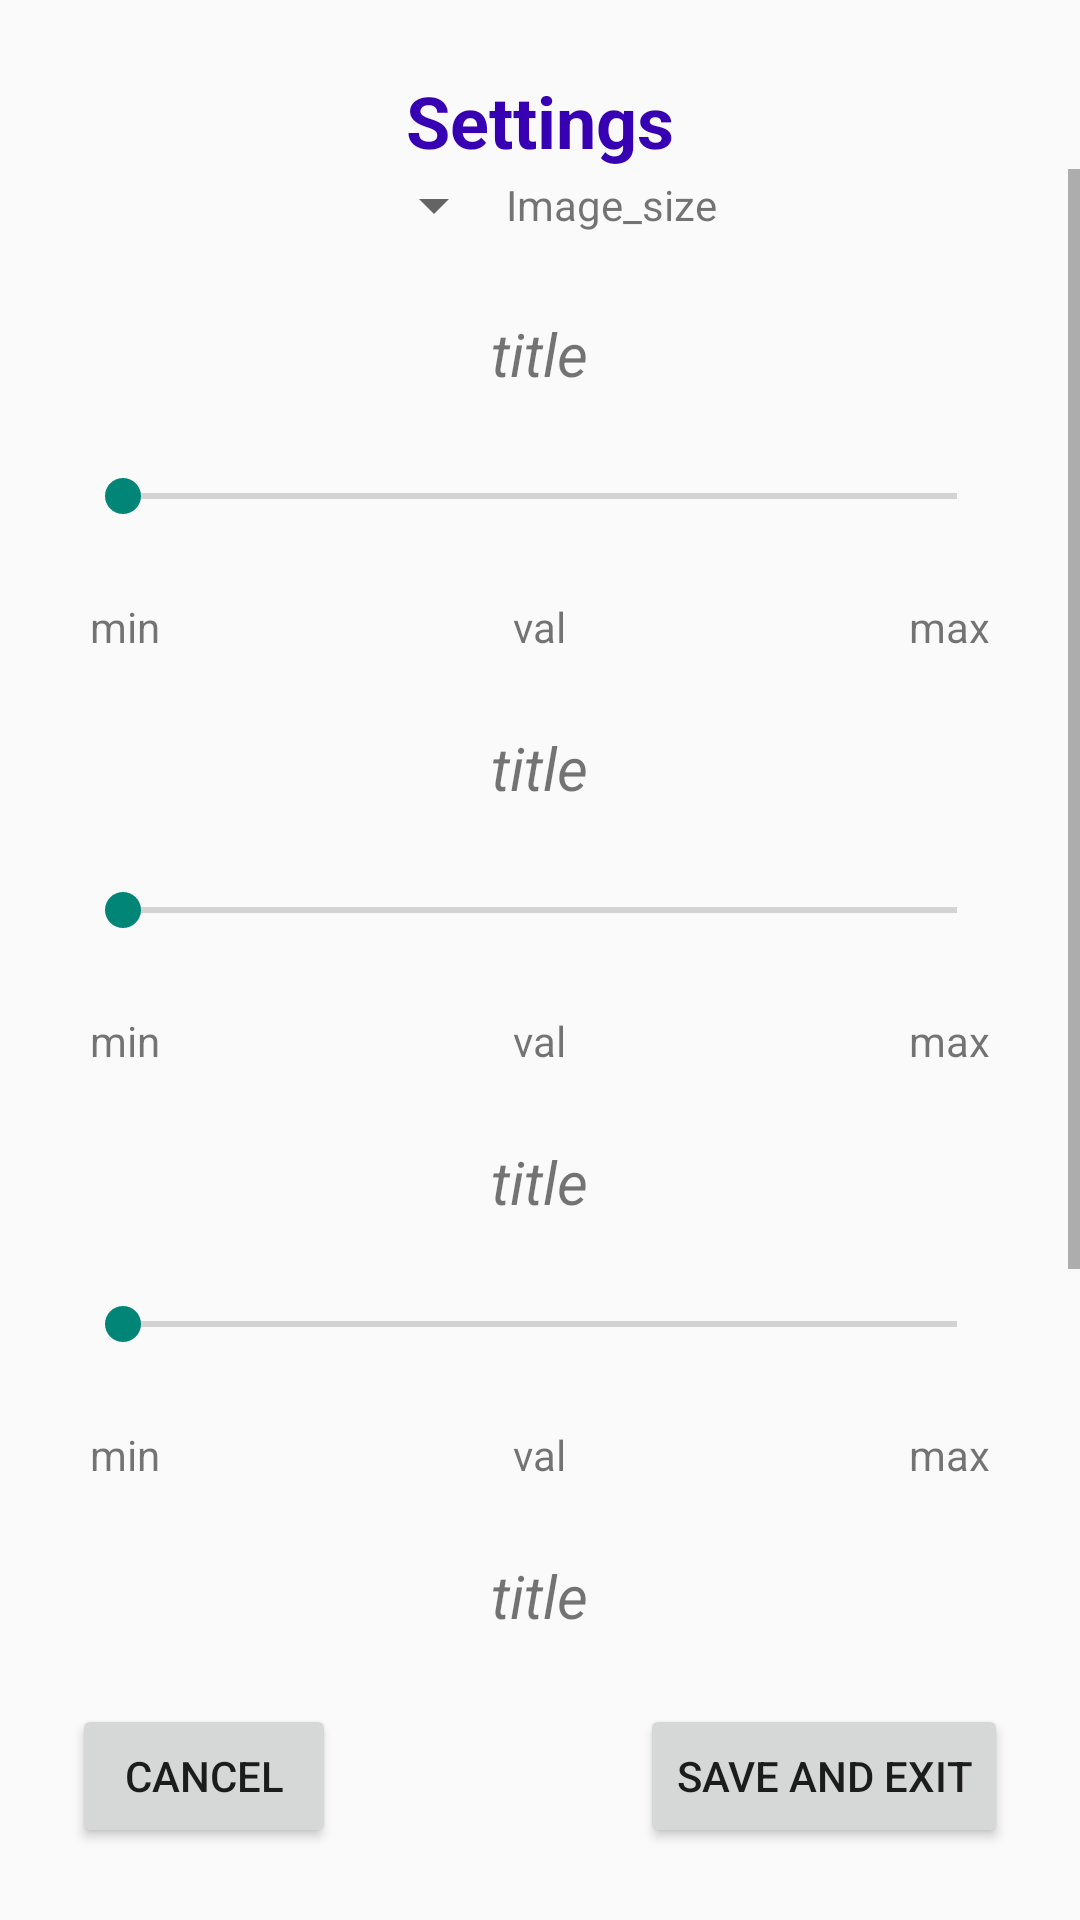

Here is an Android app screen rendered from its layout file. Give the layout XML and the strings, colors and styles it references.
<!-- AndroidManifest.xml: activity theme Theme.CameraMovements -->
<!-- res/layout/activity_settings.xml -->
<?xml version="1.0" encoding="utf-8"?>
<androidx.constraintlayout.widget.ConstraintLayout xmlns:android="http://schemas.android.com/apk/res/android"
    xmlns:app="http://schemas.android.com/apk/res-auto"
    xmlns:tools="http://schemas.android.com/tools"
    android:layout_width="match_parent"
    android:layout_height="match_parent"
    android:layout_margin="10dp">

    <Button
        android:id="@+id/settings_activity_save_and_quit_button"
        android:layout_width="wrap_content"
        android:layout_height="wrap_content"
        android:layout_marginEnd="24dp"
        android:layout_marginBottom="24dp"
        android:text="@string/settings_activity_save_and_exit"
        app:layout_constraintBottom_toBottomOf="parent"
        app:layout_constraintEnd_toEndOf="parent" />

    <Button
        android:id="@+id/settings_activity_cancel_button"
        android:layout_width="wrap_content"
        android:layout_height="wrap_content"
        android:layout_marginStart="24dp"
        android:layout_marginBottom="24dp"
        android:text="@string/settings_activity_cancel"
        app:layout_constraintBottom_toBottomOf="parent"
        app:layout_constraintStart_toStartOf="parent" />

    <ScrollView
        android:layout_width="match_parent"
        android:layout_height="0dp"
        app:layout_constraintBottom_toTopOf="@id/settings_activity_save_and_quit_button"
        app:layout_constraintTop_toBottomOf="@id/settings_activity_title_text_view">

        <LinearLayout
            android:layout_width="match_parent"
            android:layout_height="wrap_content"
            android:orientation="vertical">

            <LinearLayout
                android:layout_width="match_parent"
                android:layout_height="wrap_content"
                android:gravity="center"
                android:orientation="horizontal">

                <Spinner
                    android:id="@+id/settings_activity_size_spinner"
                    android:layout_width="wrap_content"
                    android:layout_height="wrap_content" />

                <TextView
                    android:id="@+id/settings_activity_size_spinner_title_textview"
                    android:layout_width="wrap_content"
                    android:layout_height="wrap_content"
                    android:text="@string/settings_image_size" />
            </LinearLayout>

            <include
                android:id="@+id/settings_activity_amount_of_images_view"
                layout="@layout/settings_seekbar"
                android:layout_width="match_parent"
                android:layout_height="wrap_content" />

            <include
                android:id="@+id/settings_activity_pixel_size_seekbar"
                layout="@layout/settings_seekbar"
                android:layout_width="match_parent"
                android:layout_height="wrap_content" />

            <include
                android:id="@+id/settings_activity_r_seekbar"
                layout="@layout/settings_seekbar"
                android:layout_width="match_parent"
                android:layout_height="wrap_content" />

            <include
                android:id="@+id/settings_activity_g_seekbar"
                layout="@layout/settings_seekbar"
                android:layout_width="match_parent"
                android:layout_height="wrap_content" />

            <include
                android:id="@+id/settings_activity_b_seekbar"
                layout="@layout/settings_seekbar"
                android:layout_width="match_parent"
                android:layout_height="wrap_content" />
        </LinearLayout>
    </ScrollView>

    <TextView
        android:id="@+id/settings_activity_title_text_view"
        style="@style/main_title"
        android:layout_width="wrap_content"
        android:layout_height="wrap_content"
        android:text="@string/settings"
        app:layout_constraintEnd_toEndOf="parent"
        app:layout_constraintStart_toStartOf="parent"
        app:layout_constraintTop_toTopOf="parent" />

</androidx.constraintlayout.widget.ConstraintLayout>
<!-- res/layout/settings_seekbar.xml (included above) -->
<?xml version="1.0" encoding="utf-8"?>
<RelativeLayout
    xmlns:android="http://schemas.android.com/apk/res/android"
    xmlns:app="http://schemas.android.com/apk/res-auto"
    xmlns:tools="http://schemas.android.com/tools"
    android:layout_width="match_parent"
    android:layout_height="wrap_content">

    <TextView
        android:layout_width="wrap_content"
        android:layout_height="wrap_content"
        android:id="@+id/seekbar_title"
        android:text="title"
        style="@style/minor_title"
        android:layout_centerHorizontal="true"
        tools:ignore="HardcodedText" />

    <SeekBar
        android:layout_width="match_parent"
        android:layout_height="wrap_content"
        android:id="@+id/template_seekbar"
        android:layout_margin="25dp"
        android:layout_below="@id/seekbar_title" />

    <TextView
        android:layout_width="wrap_content"
        android:layout_height="wrap_content"
        android:id="@+id/seekbar_min_text_view"
        tools:text="min"
        android:layout_marginStart="30dp"
        android:layout_below="@id/template_seekbar"/>

    <TextView
        android:layout_width="wrap_content"
        android:layout_height="wrap_content"
        android:id="@+id/seekbar_max_text_view"
        tools:text="max"
        android:layout_marginEnd="30dp"
        android:layout_below="@id/template_seekbar"
        android:layout_alignParentEnd="true" />

    <TextView
        android:layout_width="wrap_content"
        android:layout_height="wrap_content"
        android:id = "@+id/seekbar_val_text_view"
        tools:text="val"
        android:layout_below="@id/template_seekbar"
        android:layout_centerHorizontal="true"/>

</RelativeLayout>
<!-- resources referenced by this layout -->
<resources>
  <string name="settings">Settings</string>
  <string name="settings_activity_cancel">Cancel</string>
  <string name="settings_activity_save_and_exit">Save and exit</string>
  <string name="settings_image_size">Image_size</string>
  <style name="main_title">
          <item name="android:textSize">24sp</item>
          <item name="android:textStyle">bold</item>
          <item name="android:layout_marginTop">24dp</item>
          <item name="android:textColor">@color/purple_700</item>
      </style>
  <style name="minor_title">
          <item name="android:textSize">20sp</item>
          <item name="android:textStyle">italic</item>
          <item name="android:layout_marginTop">24dp</item>
      </style>
  <style name="Theme.CameraMovements" parent="android:Theme.Material.Light.NoActionBar" />
  <color name="purple_700">#FF3700B3</color>
</resources>
